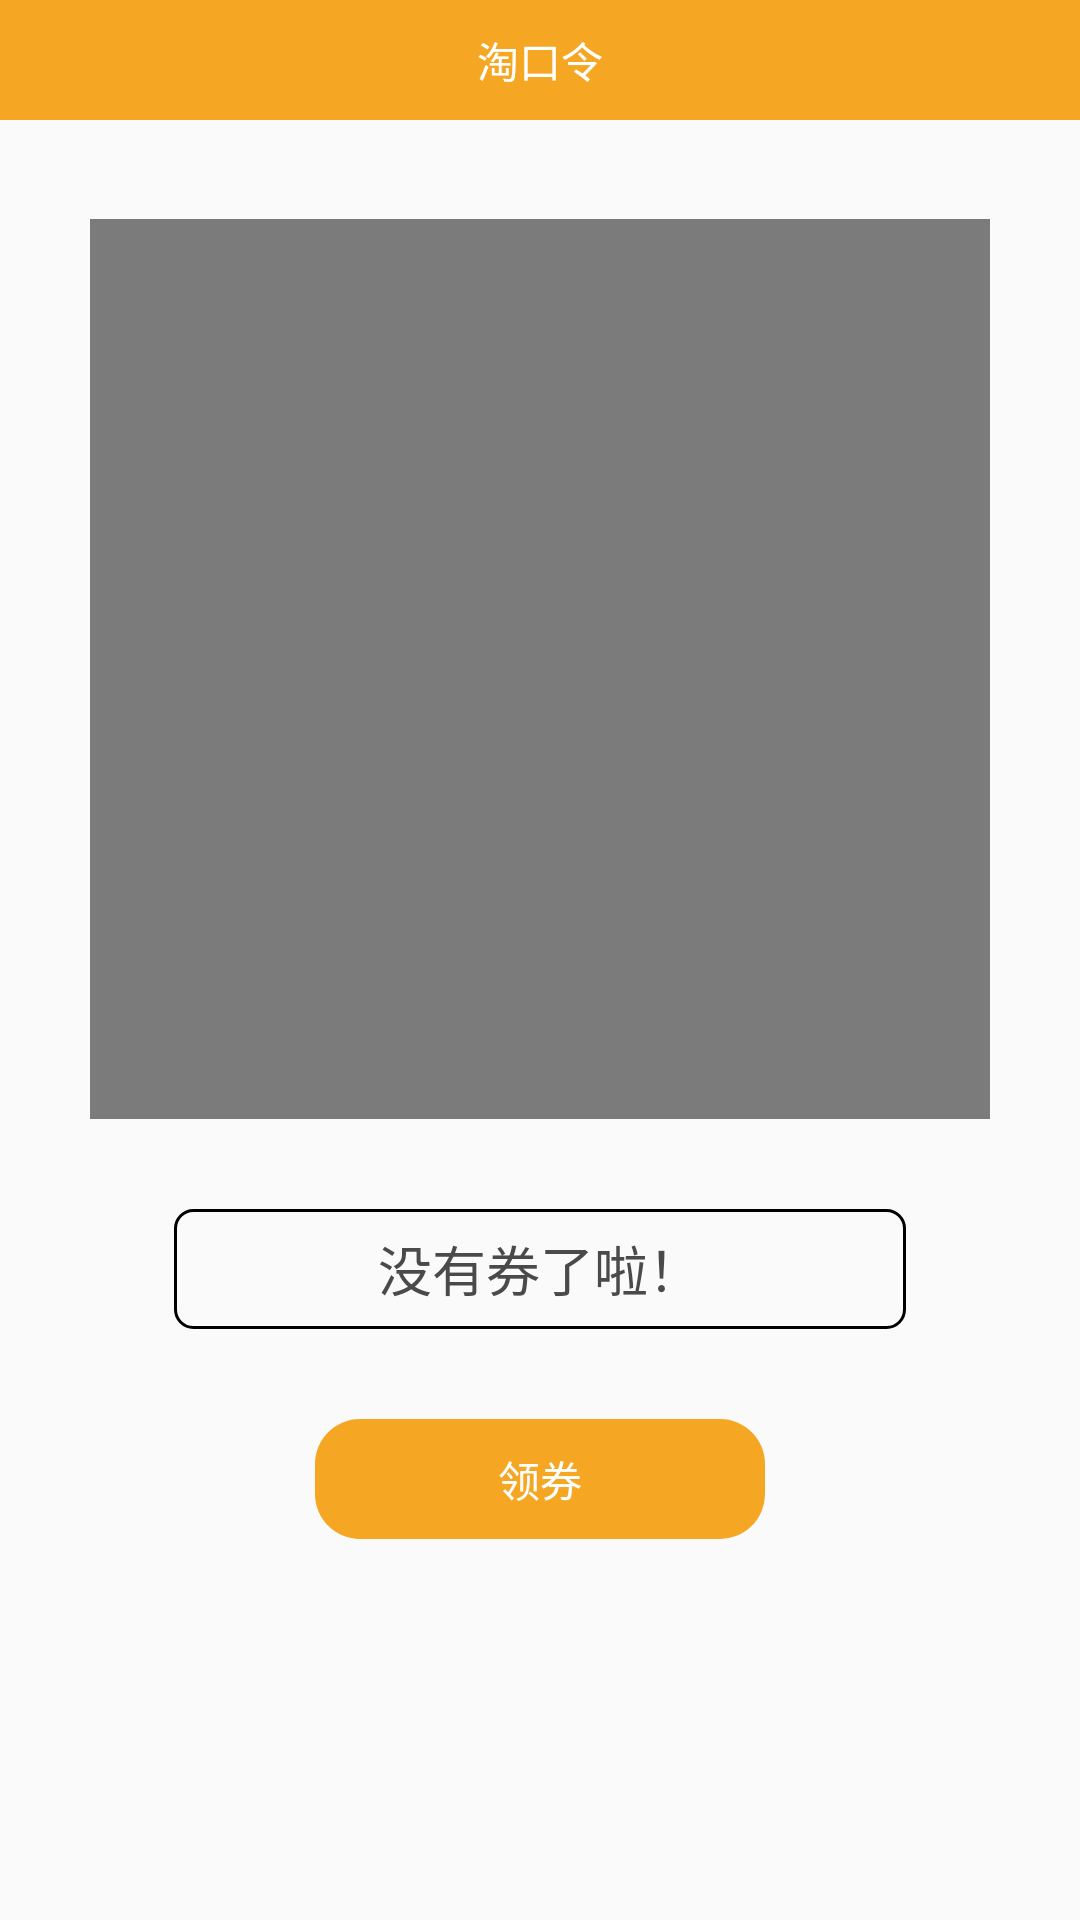

This screen was rendered from an Android layout file. Write that file and the resources it references.
<!-- AndroidManifest.xml: application theme AppTheme -->
<!-- res/layout/activity_ticket.xml -->
<?xml version="1.0" encoding="utf-8"?>

<LinearLayout xmlns:android="http://schemas.android.com/apk/res/android"
    android:layout_width="match_parent"
    android:layout_height="match_parent"
    android:layout_gravity="center"
    android:gravity="center_horizontal"
    android:orientation="vertical">

    <RelativeLayout
        android:layout_width="match_parent"
        android:layout_height="40dp"
        android:background="@color/colorPrimaryDark">

        <ImageView
            android:id="@+id/ticket_back_press"
            android:layout_width="wrap_content"
            android:layout_height="wrap_content"
            android:layout_centerVertical="true"
            android:padding="10dp"
            android:src="@mipmap/back" />

        <TextView
            android:layout_width="wrap_content"
            android:layout_height="wrap_content"
            android:layout_centerInParent="true"
            android:text="@string/text_tao_kou_ling"
            android:textColor="@color/white"
            android:textSize="14sp" />
    </RelativeLayout>

    <RelativeLayout
        android:layout_width="300dp"
        android:layout_height="300dp"
        android:layout_marginTop="33dp">

        <ImageView
            android:id="@+id/ticket_cover"
            android:layout_width="match_parent"
            android:layout_height="match_parent"
            android:layout_alignParentTop="true"
            android:background="@color/colorGrey" />

        <TextView
            android:id="@+id/ticket_load_retry"
            android:layout_width="wrap_content"
            android:layout_height="wrap_content"
            android:layout_centerInParent="true"
            android:text="@string/text_network_error_tips"
            android:textColor="@color/white"
            android:visibility="gone" />
    </RelativeLayout>












    <EditText
        android:id="@+id/ticket_code"
        android:layout_width="244dp"
        android:layout_height="40dp"
        android:layout_marginTop="30dp"
        android:background="@drawable/shape_ticket_code_box_bg"
        android:focusable="false"
        android:gravity="center"
        android:text="@string/text_test"
        android:textColor="#4A4A4A" />

    <TextView
        android:id="@+id/ticket_copy_or_open_btn"
        android:layout_width="150dp"
        android:layout_height="40dp"
        android:layout_marginTop="30dp"
        android:background="@drawable/shape_button_bg"
        android:gravity="center"
        android:text="@string/text_qua"
        android:textColor="@color/white"
        android:textSize="14sp" />

</LinearLayout>
<!-- resources referenced by this layout -->
<resources>
  <color name="colorGrey">#7B7B7B</color>
  <color name="colorPrimaryDark">#F5A623</color>
  <!-- drawable shape_button_bg (drawable) -->
  <?xml version="1.0" encoding="utf-8"?>
  
  <shape
      xmlns:android="http://schemas.android.com/apk/res/android"
      android:shape="rectangle"
      >
      <corners
          android:radius="15dp"/>
      <solid
          android:color="@color/colorPrimaryDark"/>
  
  </shape>
  <!-- drawable shape_ticket_code_box_bg (drawable) -->
  <?xml version="1.0" encoding="utf-8"?>
  
  <shape xmlns:android="http://schemas.android.com/apk/res/android"
      android:shape="rectangle"
      >
      <corners
          android:radius="6dp"/>
  
      <stroke
          android:width="1dp"
          android:color="@color/gray"/>
  
  </shape>
  <string name="text_network_error_tips">网络加载错误,请点击重试</string>
  <string name="text_qua">领券</string>
  <string name="text_tao_kou_ling">淘口令</string>
  <string name="text_test">没有券了啦！</string>
  <style name="AppTheme" parent="Theme.AppCompat.Light.NoActionBar">
          
          <item name="colorPrimary">@color/colorPrimary</item>
          <item name="colorPrimaryDark">@color/colorPrimaryDark</item>
          <item name="colorAccent">@color/colorAccent</item>
      </style>
  <color name="colorPrimary">#008577</color>
  <color name="colorAccent">#D81B60</color>
  <!-- not gathered from this repository: default colours our renderer supplied (Android Studio template values) -->
  <color name="white">#FFFFFFFF</color>
</resources>
